12-way image classification set "indian_spices" from GitHub (lipika1911/mp); label vocabulary: caraway seeds, cinnamon stick, cloves, coriander seeds, cumin seeds, dry ginger, dry red chilly, fennel seeds, green cardamom, nutmeg, star anise, stone flowers.

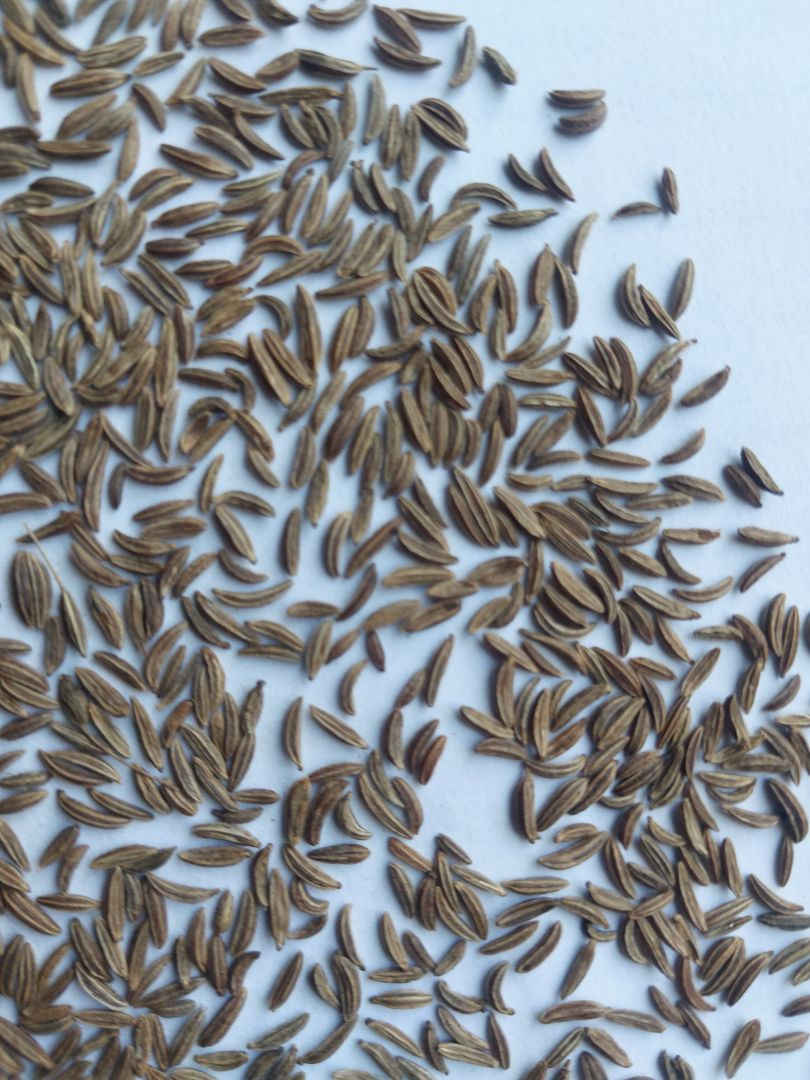
Label: caraway seeds

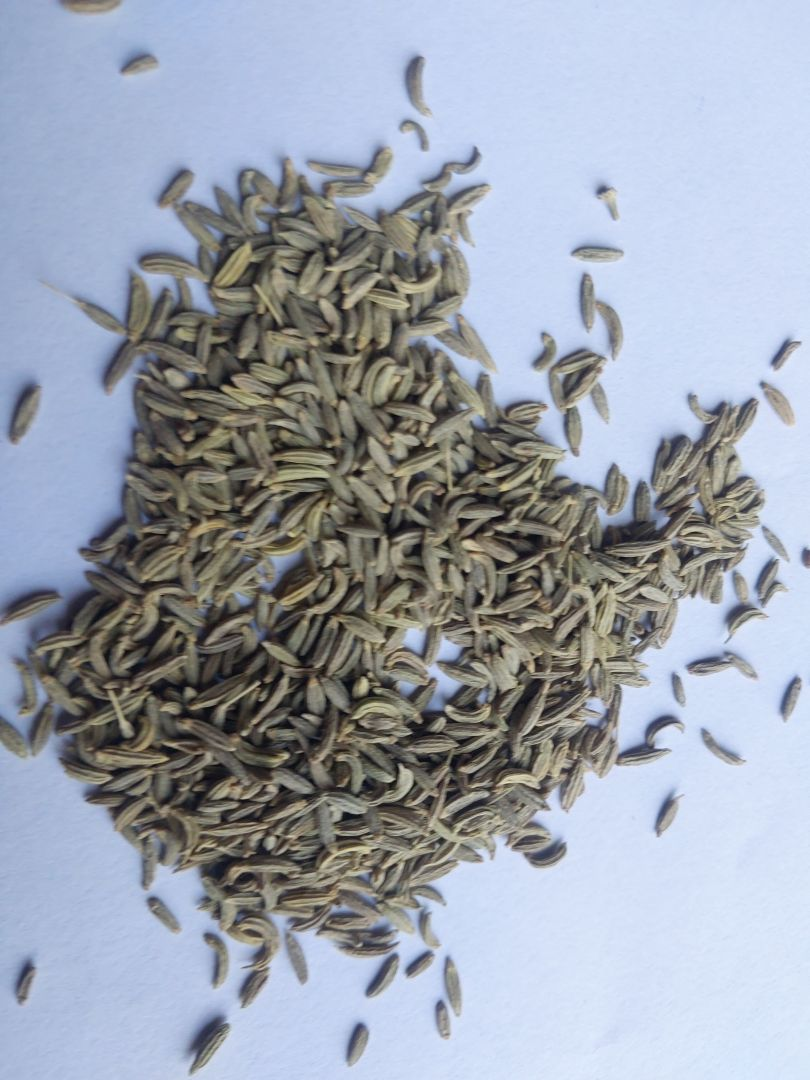
Label: fennel seeds

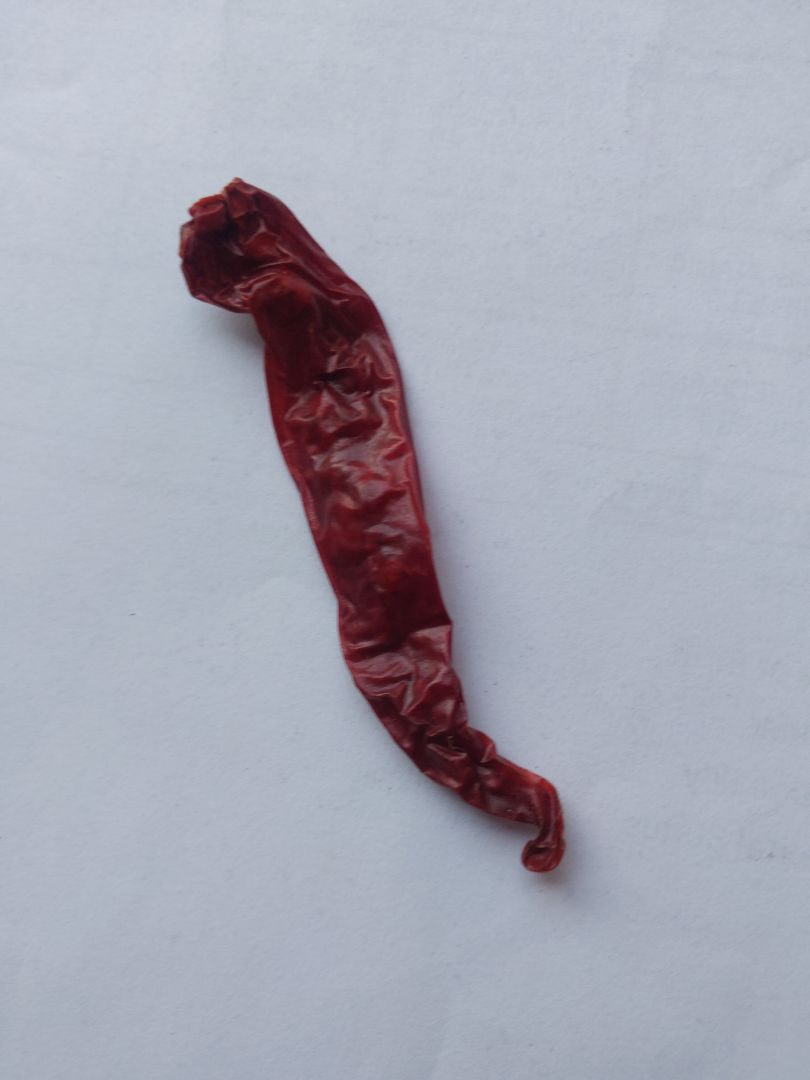
Label: dry red chilly

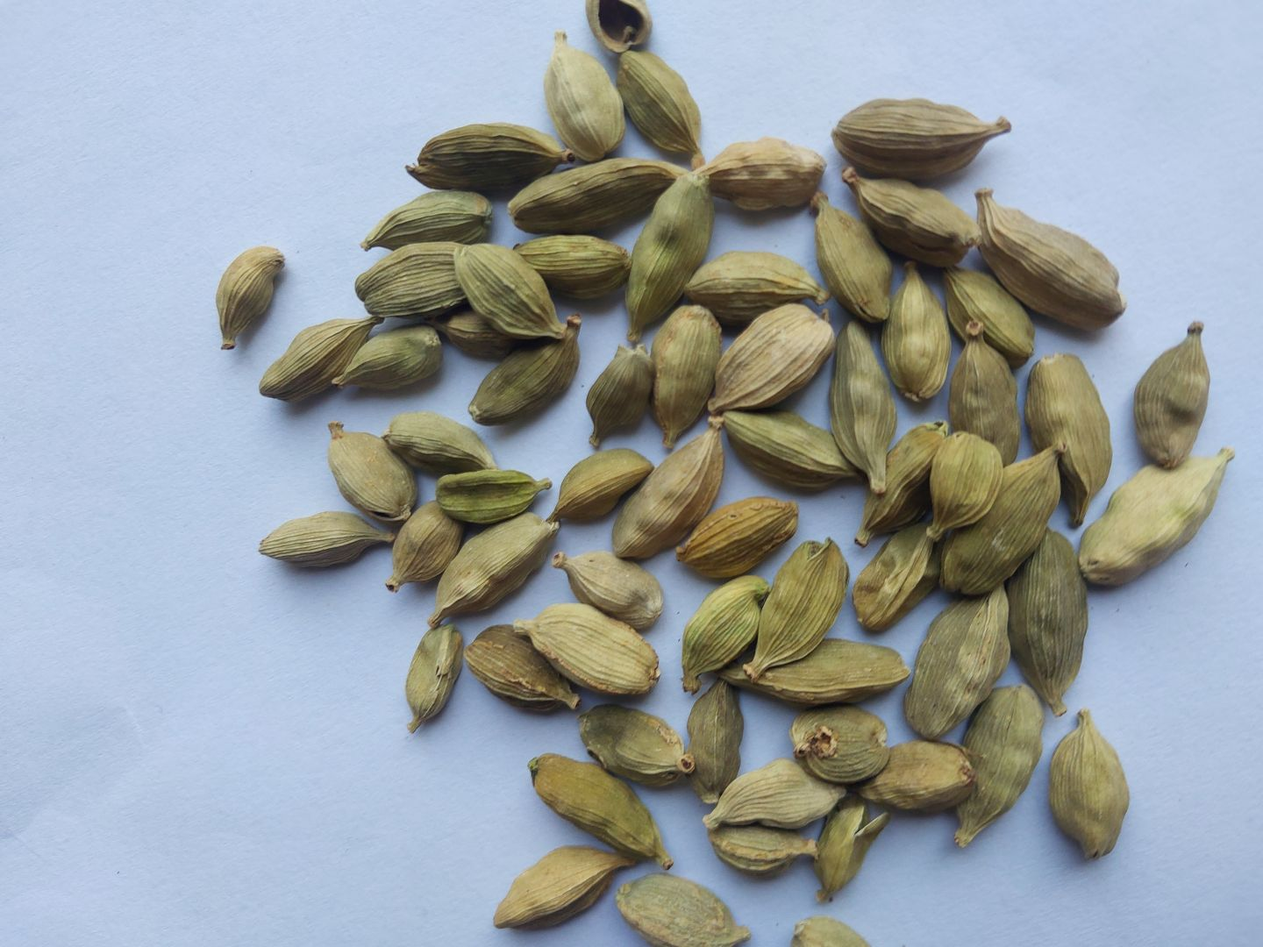
Label: green cardamom

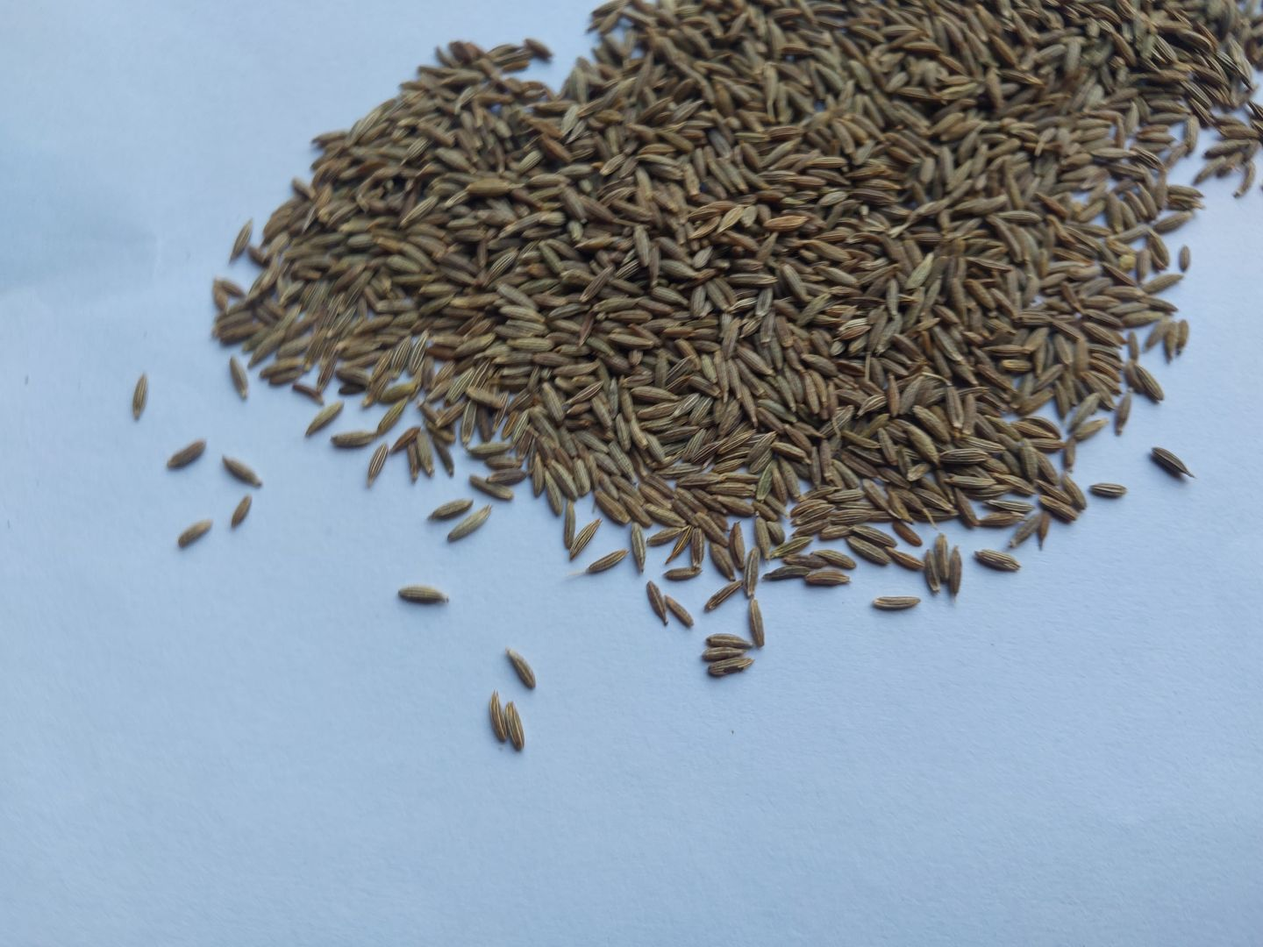
Label: cumin seeds

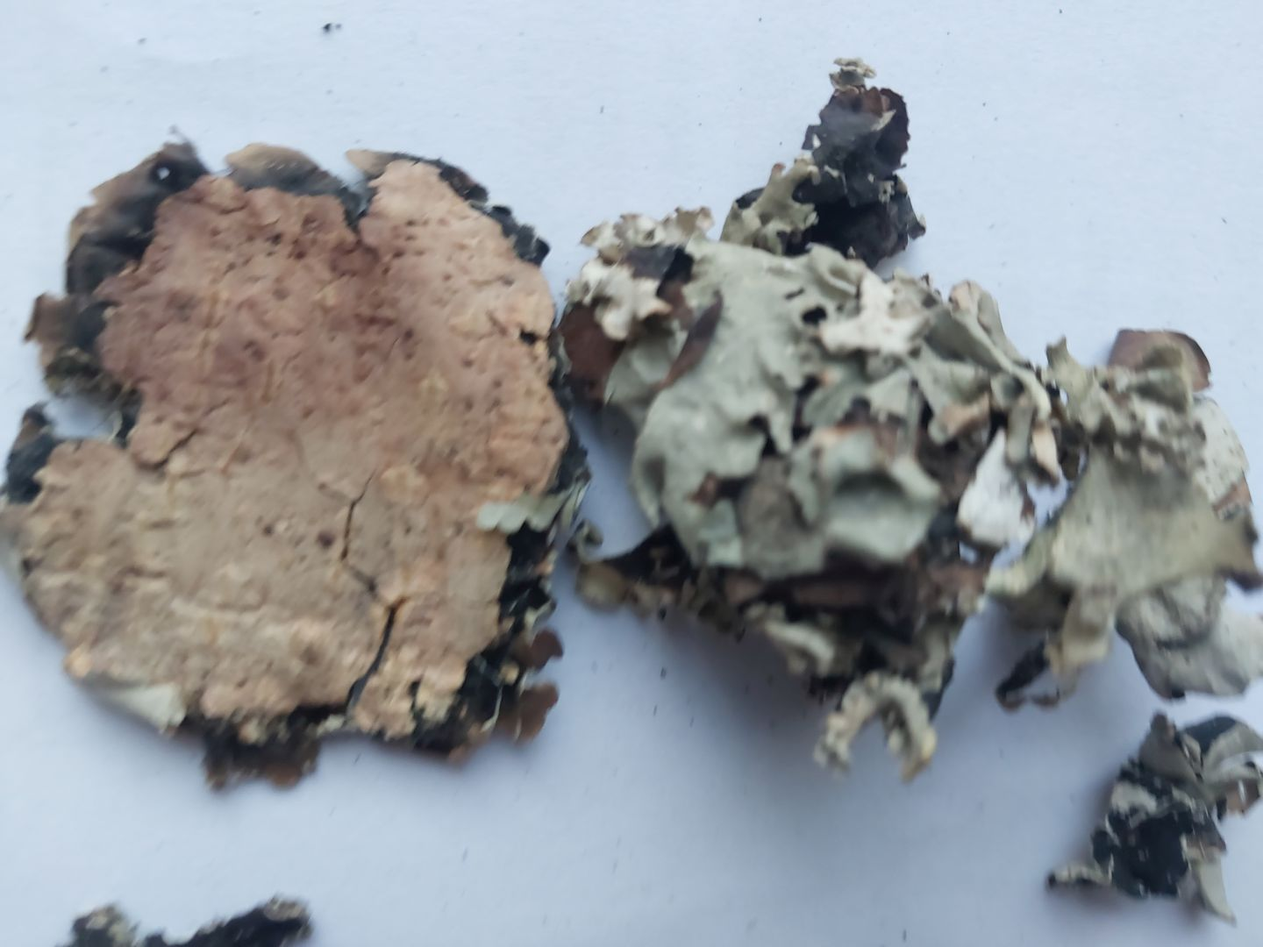
Label: stone flowers
